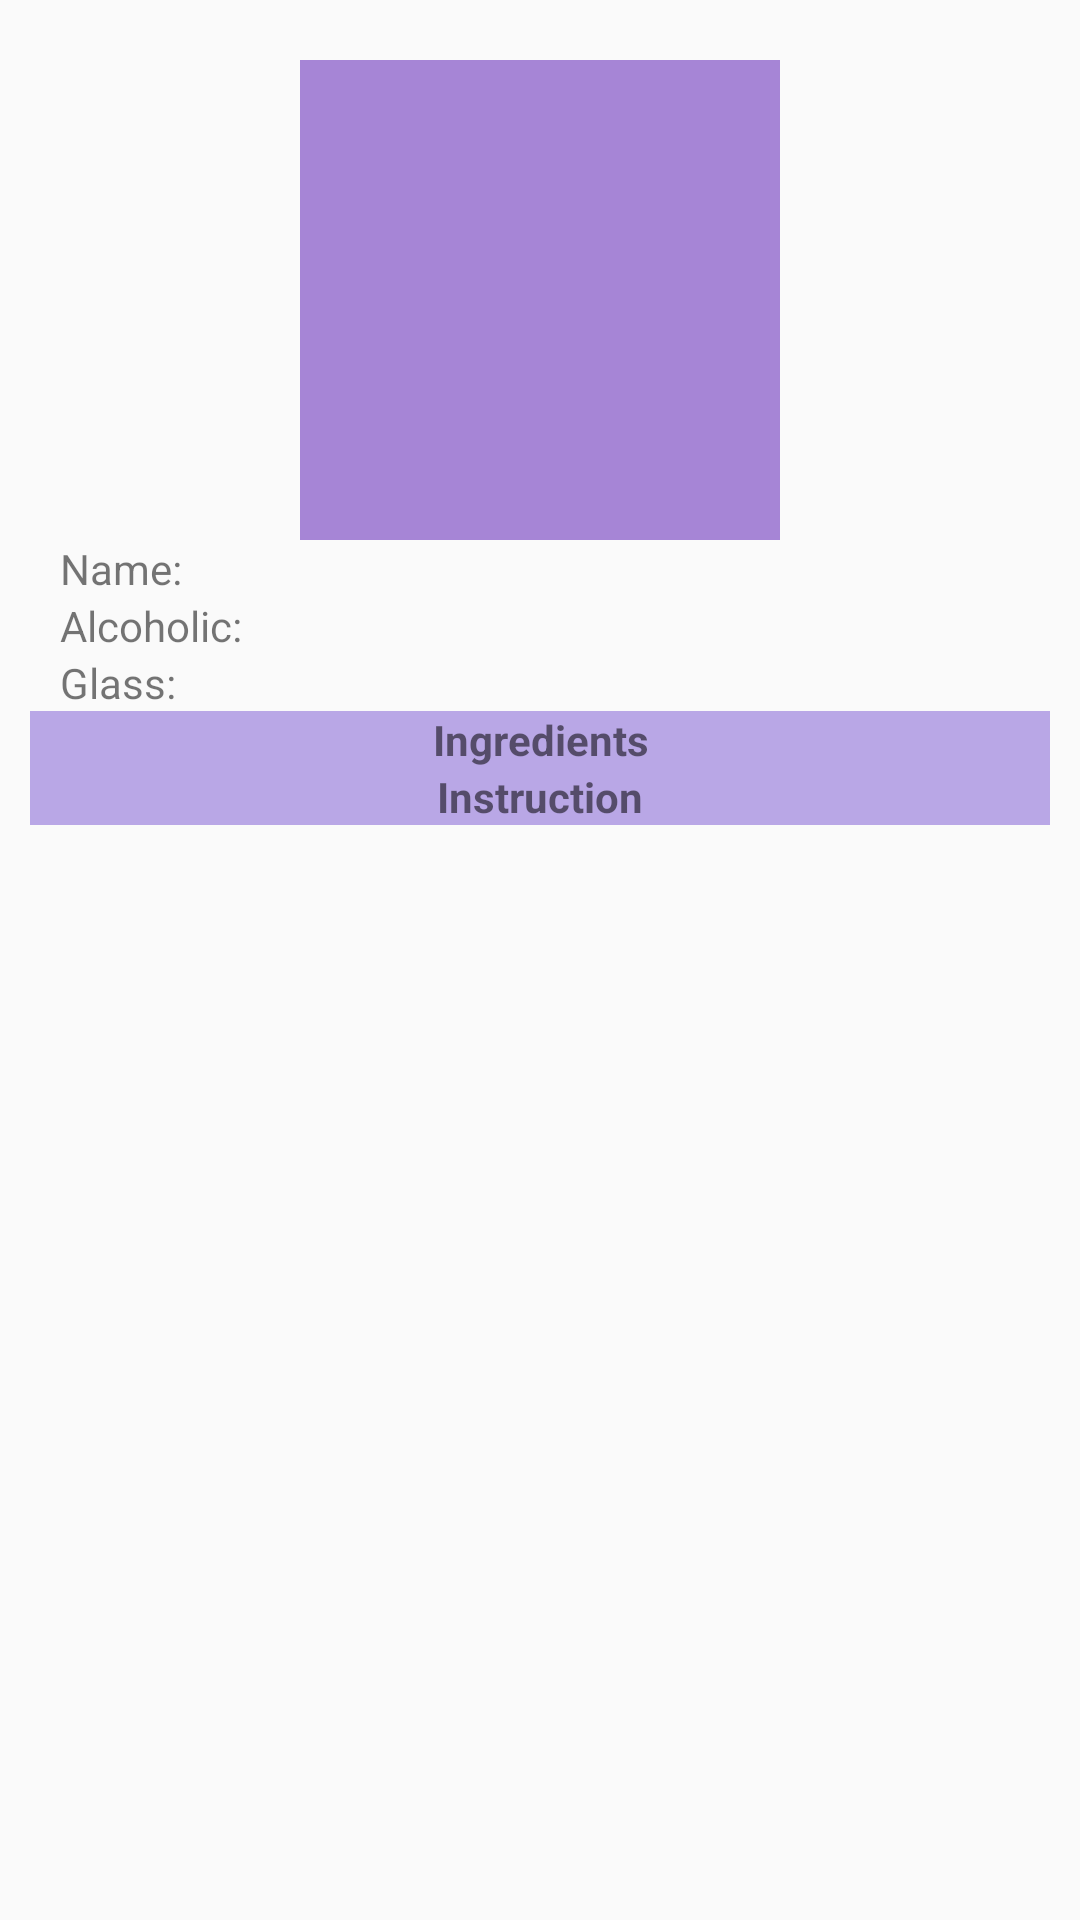

Reconstruct the res/layout file that produces this screen, plus the resources it refers to.
<!-- AndroidManifest.xml: application theme AppTheme -->
<!-- res/layout/activity_detailed.xml -->
<?xml version="1.0" encoding="utf-8"?>
<LinearLayout xmlns:android="http://schemas.android.com/apk/res/android"
    xmlns:app="http://schemas.android.com/apk/res-auto"
    xmlns:tools="http://schemas.android.com/tools"
    android:orientation="vertical"
    android:layout_width="match_parent"
    android:layout_height="match_parent"
    tools:context="com.example.cocktailsdb.Detailed">

    <androidx.core.widget.NestedScrollView
        android:layout_width="match_parent"
        android:layout_height="match_parent"
        android:layout_marginTop="10dp"
        android:padding="10dp">

        <LinearLayout
            android:layout_width="match_parent"
            android:layout_height="match_parent"
            android:gravity="center"
            android:orientation="vertical">

            <ImageView
                android:id="@+id/ivThumbnail"
                android:layout_width="160dp"
                android:layout_height="160dp"
                android:background="@color/colorPrimary"
                android:scaleType="centerCrop"
                />

            <TableLayout
                android:layout_width="match_parent"
                android:layout_height="match_parent"
                android:paddingLeft="10dp">

                <TableRow
                    android:layout_width="match_parent"
                    android:layout_height="match_parent" >

                    <TextView
                        android:id="@+id/textView4"
                        android:layout_width="match_parent"
                        android:layout_height="wrap_content"
                        android:layout_weight="1"
                        android:text="Name:" />

                    <TextView
                        android:id="@+id/tvName"
                        android:layout_width="match_parent"
                        android:layout_height="wrap_content"
                        android:layout_weight="1" />
                </TableRow>

                <TableRow
                    android:layout_width="match_parent"
                    android:layout_height="match_parent" >

                    <TextView
                        android:id="@+id/textView2"
                        android:layout_width="match_parent"
                        android:layout_height="wrap_content"
                        android:layout_weight="1"
                        android:text="Alcoholic:" />

                    <TextView
                        android:id="@+id/tvAlcoholic"
                        android:layout_width="wrap_content"
                        android:layout_height="wrap_content"
                        android:layout_weight="1" />

                </TableRow>

                <TableRow
                    android:layout_width="match_parent"
                    android:layout_height="match_parent" >

                    <TextView
                        android:id="@+id/textView6"
                        android:layout_width="match_parent"
                        android:layout_height="wrap_content"
                        android:layout_weight="1"
                        android:text="Glass:" />

                    <TextView
                        android:id="@+id/tvGlass"
                        android:layout_width="match_parent"
                        android:layout_height="wrap_content"
                        android:layout_gravity="right"
                        android:layout_weight="1" />

                </TableRow>

            </TableLayout>

            <TextView
                android:id="@+id/textView8"
                android:layout_width="match_parent"
                android:layout_height="wrap_content"
                android:layout_weight="1"
                android:background="@color/colorAccent"
                android:gravity="center"
                android:text="Ingredients"
                android:textStyle="bold" />

            <TableLayout
                android:layout_width="match_parent"
                android:layout_height="match_parent"
                android:paddingLeft="10dp"
                android:id="@+id/tl">

            </TableLayout>

            <TextView
                android:id="@+id/textView10"
                android:layout_width="match_parent"
                android:layout_height="wrap_content"
                android:gravity="center"
                android:textStyle="bold"
                android:background="@color/colorAccent"
                android:text="Instruction" />

            <TextView
                android:paddingLeft="10dp"
                android:paddingRight="10dp"
                android:layout_width="match_parent"
                android:layout_height="wrap_content"
                android:id="@+id/tvInstruction"/>


        </LinearLayout>

    </androidx.core.widget.NestedScrollView>

</LinearLayout>
<!-- resources referenced by this layout -->
<resources>
  <color name="colorAccent">#B9A7E6</color>
  <color name="colorPrimary">#A685D6</color>
  <style name="AppTheme" parent="Theme.AppCompat.Light.DarkActionBar">
          <item name="colorPrimary">@color/colorPrimary</item>
          <item name="colorPrimaryDark">@color/colorPrimaryDark</item>
          <item name="colorAccent">@color/colorAccent</item>
      </style>
  <color name="colorPrimaryDark">#615281</color>
</resources>
